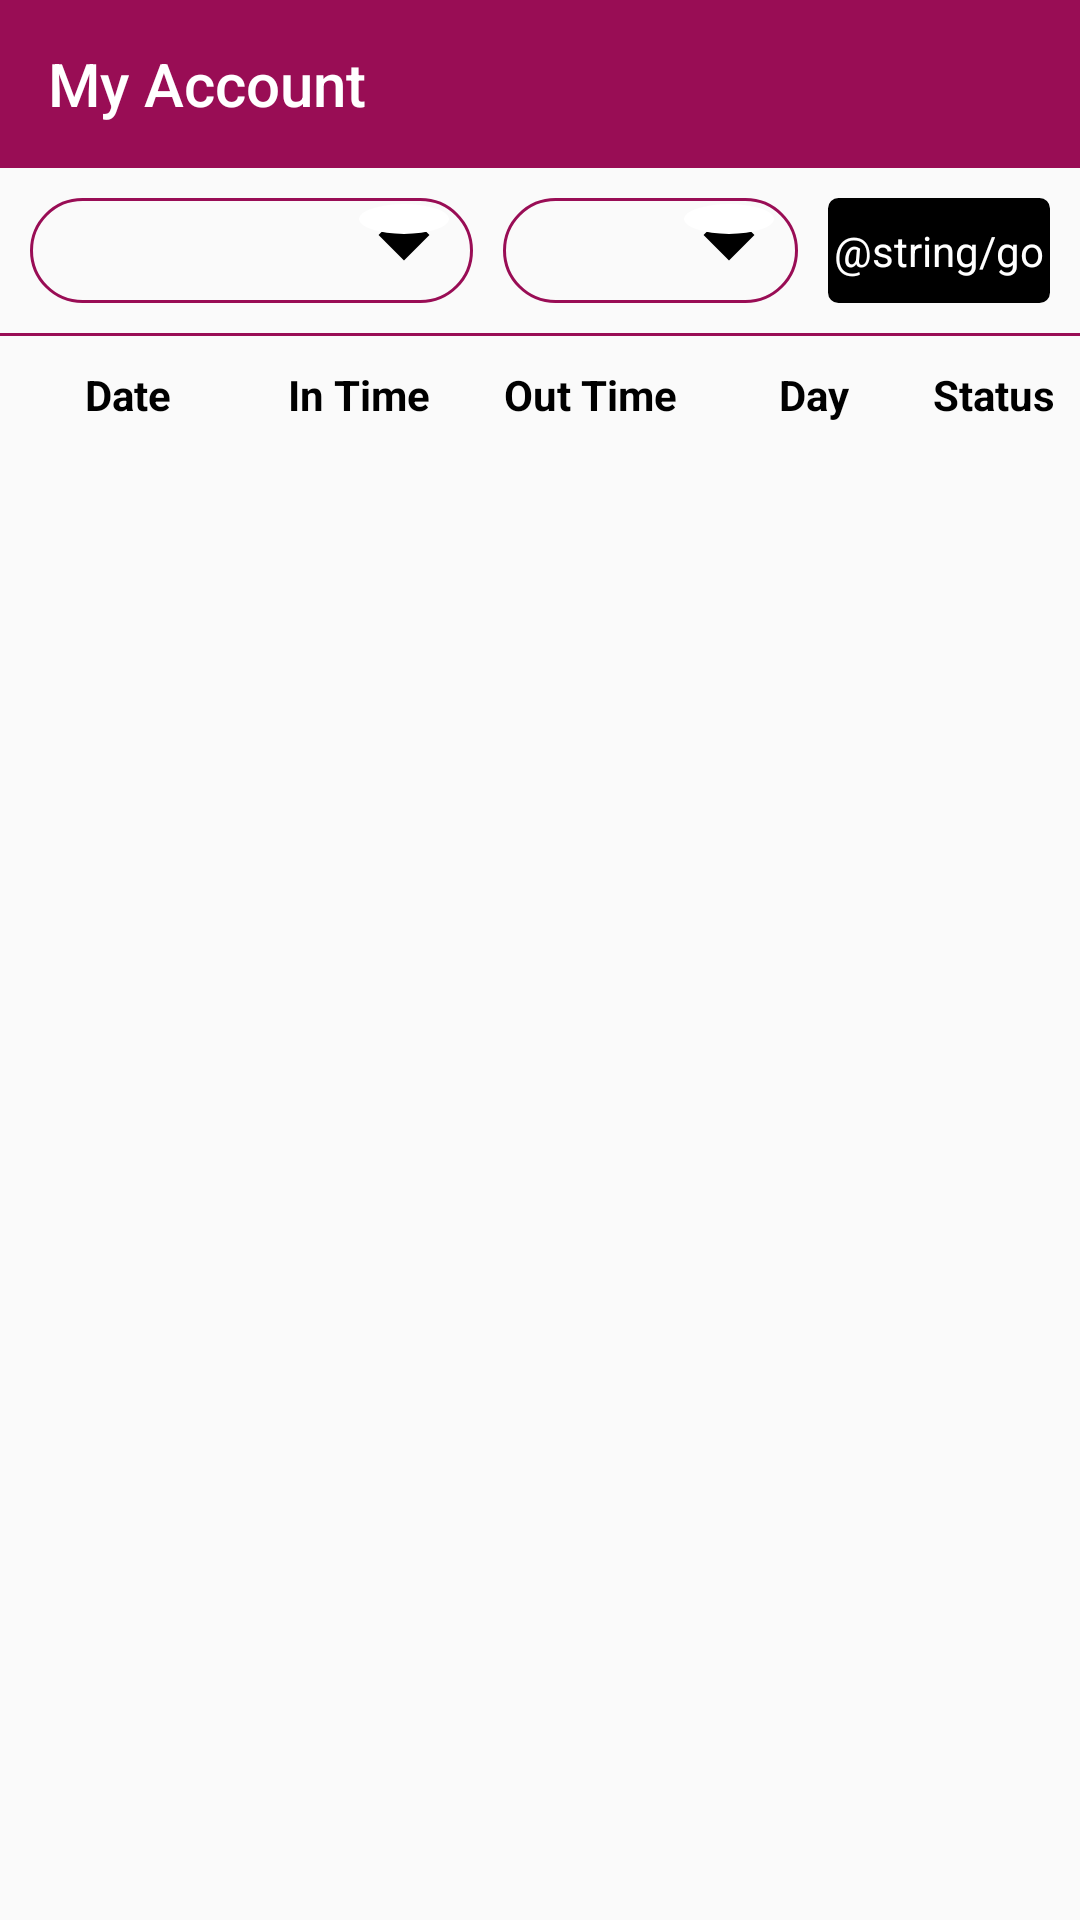

Layout XML and referenced resources for this Android screen:
<!-- AndroidManifest.xml: application theme AppTheme -->
<!-- res/layout/activity_detail.xml -->
<?xml version="1.0" encoding="utf-8"?>
<FrameLayout xmlns:android="http://schemas.android.com/apk/res/android"
    xmlns:app="http://schemas.android.com/apk/res-auto"
    xmlns:tools="http://schemas.android.com/tools"
    android:layout_width="match_parent"
    android:layout_height="match_parent">

    <LinearLayout
        android:layout_width="match_parent"
        android:layout_height="match_parent"
        android:orientation="vertical"
        tools:context=".view.activity.DetailActivity">

        <androidx.appcompat.widget.Toolbar
            android:id="@+id/toolbar"
            android:layout_width="match_parent"
            android:layout_height="wrap_content"
            android:background="@color/colorPrimary"
            android:theme="@style/ThemeOverlay.AppCompat.Dark.ActionBar"
            app:layout_constraintEnd_toEndOf="parent"
            app:layout_constraintStart_toStartOf="parent"
            app:layout_constraintTop_toTopOf="parent"
            app:popupTheme="@style/ThemeOverlay.AppCompat.Light"
            app:title="My Account"
            app:titleTextColor="@android:color/white" />

        <LinearLayout
            android:layout_width="match_parent"
            android:layout_height="wrap_content"
            android:layout_marginTop="10dp"
            android:layout_marginBottom="10dp"
            android:orientation="horizontal">

            <Spinner
                android:id="@+id/spin_month"
                android:layout_width="0dp"
                android:layout_height="35dp"
                android:layout_marginStart="10dp"
                android:background="@drawable/spinner_bg"
                android:layout_marginEnd="10dp"
                android:layout_weight="1.2"
                />
            
            <Spinner
                android:id="@+id/spin_year"
                android:layout_width="0dp"
                android:layout_height="35dp"
                android:layout_marginEnd="10dp"
                android:background="@drawable/spinner_bg"
                android:layout_weight="0.8" />
            
            
            <Button
                android:id="@+id/submit"
                android:layout_width="0dp"
                android:layout_height="35dp"
                android:layout_marginEnd="10dp"
                android:layout_weight="0.6"
                android:background="@drawable/border"
                android:backgroundTint="@android:color/black"
                android:text="@string/go" />

        </LinearLayout>

        <View
            android:layout_width="match_parent"
            android:layout_height="1dp"
            android:background="@color/colorPrimary" />

        <LinearLayout
            android:id="@+id/cardView"
            android:layout_width="match_parent"
            android:layout_height="wrap_content"
            android:layout_marginTop="10dp"
            android:layout_marginBottom="10dp"
            android:orientation="horizontal">

            <TextView
                android:id="@+id/text_attendance"
                android:layout_width="0dp"
                android:layout_height="wrap_content"
                android:layout_weight="1.5"
                android:gravity="center"
                android:text="Date"
                android:textColor="@android:color/black"
                android:textSize="14sp"
                android:textStyle="bold" />

            <TextView
                android:id="@+id/text_in_time"
                android:layout_width="0dp"
                android:layout_height="wrap_content"
                android:layout_weight="1.2"
                android:gravity="center"
                android:text="In Time"
                android:textColor="@android:color/black"
                android:textSize="14sp"
                android:textStyle="bold" />

            <TextView
                android:id="@+id/text_out_time"
                android:layout_width="0dp"
                android:layout_height="wrap_content"
                android:layout_weight="1.5"
                android:gravity="center"
                android:text="Out Time"
                android:textColor="@android:color/black"
                android:textSize="14sp"
                android:textStyle="bold" />

            <TextView
                android:id="@+id/text_day"
                android:layout_width="0dp"
                android:layout_weight="1.1"
                android:gravity="center"
                android:layout_height="wrap_content"
                android:text="Day"
                android:textStyle="bold"
                android:textColor="@android:color/black"
                android:textSize="14sp" />

            <TextView
                android:id="@+id/text_attendance_status"
                android:layout_width="0dp"
                android:layout_height="wrap_content"
                android:layout_weight="1"
                android:gravity="center"
                android:text="Status"
                android:textColor="@android:color/black"
                android:textSize="14sp"
                android:textStyle="bold" />

        </LinearLayout>

        <androidx.recyclerview.widget.RecyclerView
            android:id="@+id/recyclerView"
            android:layout_width="match_parent"
            android:layout_height="wrap_content"
            />

        <TextView
            android:id="@+id/text_empty"
            android:layout_width="match_parent"
            android:layout_height="match_parent"
            android:text="No data found!"
            android:textStyle="bold"
            android:visibility="gone"
            android:gravity="center_vertical|center" />
    </LinearLayout>

    <ProgressBar
        android:id="@+id/progressBar1"
        android:layout_width="wrap_content"
        android:layout_height="wrap_content"
        android:layout_gravity="center_vertical|center"
        android:visibility="gone"
        android:padding="10dp"
        android:background="@android:color/darker_gray"
        />
</FrameLayout>
<!-- resources referenced by this layout -->
<resources>
  <color name="colorPrimary">#990D55</color>
  <!-- drawable border (drawable) -->
  <?xml version="1.0" encoding="utf-8"?>
  <shape xmlns:android="http://schemas.android.com/apk/res/android"
      android:shape="rectangle">
  
      <stroke
          android:width="01dp"
          android:color="@color/colorPrimary" />
  
      <corners android:radius="3dp" />
  </shape>
  <!-- drawable spinner_bg (drawable) -->
  <?xml version="1.0" encoding="utf-8"?>
  <layer-list xmlns:android="http://schemas.android.com/apk/res/android">
      <item>
  
  
          <shape
              android:shape="rectangle">
  
              <stroke
                  android:width="01dp"
                  android:color="@color/colorPrimary" />
  
              <corners android:radius="90dp" />
          </shape>
  
      </item>
      <item android:gravity="center_vertical|right" android:right="8dp">
          <layer-list>
              <item android:width="12dp" android:height="12dp" android:gravity="center" android:bottom="10dp">
                  <rotate
                      android:fromDegrees="45"
                      android:toDegrees="45">
                      <shape android:shape="rectangle">
  
                          <solid android:color="@android:color/black" />
                          <stroke android:color="@android:color/black" android:width="1dp"/>
  
                      </shape>
                  </rotate>
              </item>
              <item android:width="30dp" android:height="10dp"
                  android:bottom="21dp" android:gravity="center">
                  <shape android:shape="oval">
                      <solid android:color="@color/colorAccent"/>
                      <corners android:radius="90dp" />
                  </shape>
              </item>
          </layer-list>
      </item>
  </layer-list>
  
  
  
  
  
  
  
  
  
  
  
  
  
  
  
  
  
  
  
  
  
  
  
  
  
  
  
  
  
  <style name="AppTheme" parent="Theme.AppCompat.Light.NoActionBar">
          
          <item name="colorPrimary">@color/colorPrimary</item>
          <item name="colorPrimaryDark">@color/colorPrimaryDark</item>
          <item name="colorAccent">@color/colorAccent</item>
          <item name="android:textColor">@android:color/black</item>
          <item name="android:buttonStyle">@style/ButtonStyle</item>
          <item name="actionOverflowButtonStyle">@style/MyOverflowButtonStyle</item>
  
      </style>
  <color name="colorAccent">#ffffff</color>
  <color name="colorPrimaryDark">#740A41</color>
  <style name="ButtonStyle" parent="android:style/Widget.Button">
          <item name="android:textColor">@android:color/white</item>
      </style>
  <style name="MyOverflowButtonStyle" parent="Widget.AppCompat.ActionButton.Overflow">
          <item name="android:tint">#62ff00</item>
      </style>
</resources>
